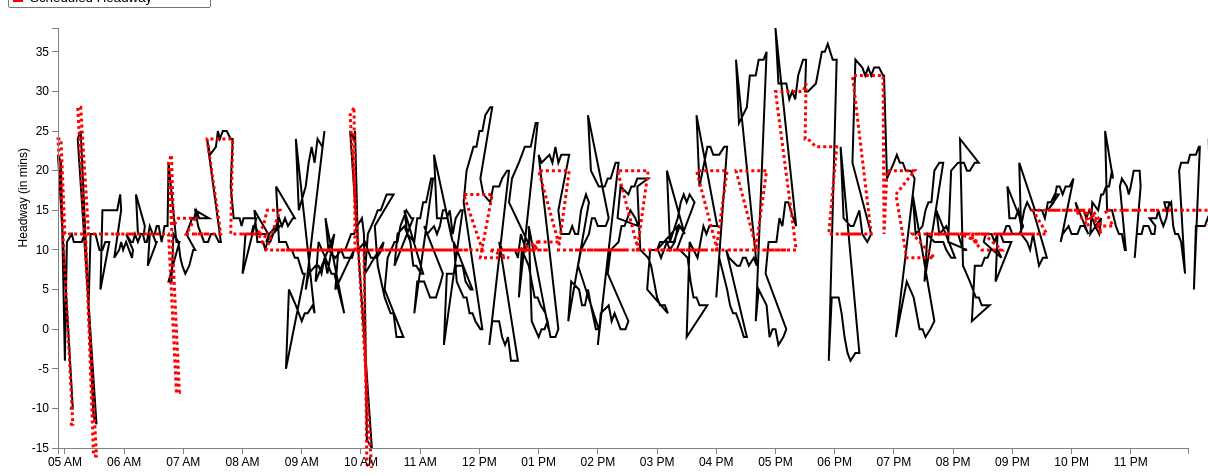
D3 v3 page, settled after 480 driven frames (8 s of simulated time); the page loaded 1 data file(s).


var margin = {top: 20, right: 20, bottom: 20, left: 50},
    width = 1200 - margin.left - margin.right,
    height = 460 - margin.top - margin.bottom;
var parseDate = d3.time.format("%H:%M").parse;
var x = d3.time.scale()
    .domain([0, 25])
    .range([0, width]);
var y = d3.scale.linear()
    .range([height, 0]);
var xAxis = d3.svg.axis()
    .scale(x)
    .ticks(d3.time.hours, 1)
    .orient("bottom");
var yAxis = d3.svg.axis()
    .scale(y)
    .orient("left");
	
//Define the line
var valueline = d3.svg.line()
    .x(function(d) { return x(d.mytime); })
    .y(function(d) { return y(d.ActHeadway); });
	
//Define the second line

var valueline2 = d3.svg.line()

	.x(function(d) { return x(d.mytime); })
    .y(function(d) { return y(d.ScheduledHeadway); });
	
var svg = d3.select("body").append("svg")
    .attr("width", width + margin.left + margin.right)
    .attr("height", height + margin.top + margin.bottom)
  .append("g")
    .attr("transform", "translate(" + margin.left + "," + margin.top + ")");

	//Declaring the variables we need to convert to hours::minutes string
var hour; 
var hour_str;
var min; 
var min_str;
var prefix_str = "2013-03-01T";
var HMtime = d3.time.format("%H:%M");

//Retrieve the data
d3.csv("77_inbound_result.csv", function(error, data) {
  data.forEach(function(d) {
  d.StartTimeInMin = +d.StartTimeInMin; //Set this to StartTimeInMin before we convert it
  hour = Math.floor(d.StartTimeInMin / 60); //Gives us the hour
		hour_str = hour.toString();	//Convert hour to string
			if (hour_str.length == 1) { //We add a 0 in front for correct formatting
				hour_str = "0" + hour_str;
				} 
	min = Math.floor(d.StartTimeInMin % 60); //Converts to minutes
		min_str = min.toString();
			if (hour_str.length == 1) { //We add a 0 in front for correct formatting
				min_str = "0" + min_str;
				} 
	HMtime = hour_str + ":" + min_str; //Concatenate the substrings above to form HH:MM formatted string
	
	d.mytime = parseDate(HMtime);
    d.ActHeadway = +d.ActHeadway;
	d.ScheduledHeadway = +d.ScheduledHeadway;
	 
  });
  
  x.domain(d3.extent(data, function(d) { 
  
if (d.StartTimeInMin > 0 && d.StartTimeInMin < 1439) { //Bound for end of this day (11:59pm = 1439 mins)
 
  return d.mytime;}  }));
  y.domain(d3.extent(data, function(d) { return d.ActHeadway; }));
  /* svg.append("path")
      .datum(data)
      .attr("class", "line")
      .attr("d", line);
	  */
	
	// Add the valueline path.
    svg.append("path")		
        .attr("class", "line")	
        .attr("d", valueline(data))
		.attr("stroke-width", 2)
		.attr("stroke", 'black');
	//Add the valueline2 path
	svg.append("path")		
		.attr("class","line")
        .attr("d", valueline2(data))
		.style("stroke-dasharray", ("3, 3"))
		.attr("stroke-width", 3)
		.attr("stroke", 'red');
		
	
		
		
  svg.append("g")
      .attr("class", "x axis")
      .attr("transform", "translate(0," + height + ")")
      .call(xAxis);
  svg.append("g")
      .attr("class", "y axis")
      .call(yAxis)
    .append("text")
      .attr("transform", "rotate(-90)")
      .attr("y", -40)
	  .attr("x", -120)
      .attr("dy", ".71em")
      .style("text-anchor", "end")
      .text("Headway (in mins)");
  
//Add a legend

});


### data: 77_inbound_result.csv
Headway: {HeadwayId: long, ServiceDate: chararray, StartTimeInMin, RouteName: chararray, RouteDirectionName: chararray, Trip_1: int, Trip_2: int, StopName: bytearray, ActHeadway, ScheduledHeadway, HeadwayDifference
1, 3/1/2014, 305, 77, Inbound, 4220255, 4224287, Massachusetts Ave @ Upland Rd, -10, -12, 2
1, 3/1/2014, 308, 77, Inbound, 4220255, 4224287, Massachusetts Ave @ Waterhouse St, -10, -12, 2
2, 3/1/2014, 293, 77, Inbound, 4224287, 4220305, Massachusetts Ave @ Upland Rd, 22, 24, -2
2, 3/1/2014, 296, 77, Inbound, 4224287, 4220305, Massachusetts Ave @ Waterhouse St, 21, 24, -3
3, 3/1/2014, 300, 77, Inbound, 4220305, 4217380, Arlington Heights Busway, -4, 12, -16
3, 3/1/2014, 302, 77, Inbound, 4220305, 4217380, Massachusetts Ave @ Appleton St, 11, 12, -1
3, 3/1/2014, 307, 77, Inbound, 4220305, 4217380, Massachusetts Ave @ Academy St, 12, 12, 0
3, 3/1/2014, 309, 77, Inbound, 4220305, 4217380, Massachusetts Ave @ Lake St, 11, 12, -1
3, 3/1/2014, 311, 77, Inbound, 4220305, 4217380, Massachusetts Ave @ Lafayette St, 11, 12, -1
3, 3/1/2014, 314, 77, Inbound, 4220305, 4217380, Massachusetts Ave @ Norris St, 11, 12, -1
3, 3/1/2014, 317, 77, Inbound, 4220305, 4217380, Massachusetts Ave @ Upland Rd, 11, 12, -1
3, 3/1/2014, 320, 77, Inbound, 4220305, 4217380, Massachusetts Ave @ Waterhouse St, 12, 12, 0
3, 3/1/2014, 321, 77, Inbound, 4220305, 4217380, Eliot St @ Bennett St, 11, 12, -1
4, 3/1/2014, 329, 77, Inbound, 4217380, 4224595, Massachusetts Ave @ Upland Rd, -11, -16, 5
4, 3/1/2014, 332, 77, Inbound, 4217380, 4224595, Massachusetts Ave @ Waterhouse St, -12, -16, 4
5, 3/1/2014, 313, 77, Inbound, 4224595, 4220519, Massachusetts Ave @ Upland Rd, 24, 28, -4
5, 3/1/2014, 316, 77, Inbound, 4224595, 4220519, Massachusetts Ave @ Waterhouse St, 25, 28, -3
6, 3/1/2014, 324, 77, Inbound, 4220519, 4220637, Arlington Heights Busway, 3, 12, -9
6, 3/1/2014, 326, 77, Inbound, 4220519, 4220637, Massachusetts Ave @ Appleton St, 12, 12, 0
6, 3/1/2014, 331, 77, Inbound, 4220519, 4220637, Massachusetts Ave @ Academy St, 12, 12, 0
6, 3/1/2014, 333, 77, Inbound, 4220519, 4220637, Massachusetts Ave @ Lake St, 11, 12, -1
6, 3/1/2014, 335, 77, Inbound, 4220519, 4220637, Massachusetts Ave @ Lafayette St, 10, 12, -2
6, 3/1/2014, 338, 77, Inbound, 4220519, 4220637, Massachusetts Ave @ Norris St, 10, 12, -2
6, 3/1/2014, 341, 77, Inbound, 4220519, 4220637, Massachusetts Ave @ Upland Rd, 11, 12, -1
6, 3/1/2014, 344, 77, Inbound, 4220519, 4220637, Massachusetts Ave @ Waterhouse St, 11, 12, -1
6, 3/1/2014, 345, 77, Inbound, 4220519, 4220637, Eliot St @ Bennett St, 11, 12, -1
7, 3/1/2014, 336, 77, Inbound, 4220637, 4220257, Arlington Heights Busway, 5, 12, -7
7, 3/1/2014, 338, 77, Inbound, 4220637, 4220257, Massachusetts Ave @ Appleton St, 15, 12, 3
7, 3/1/2014, 343, 77, Inbound, 4220637, 4220257, Massachusetts Ave @ Academy St, 15, 12, 3
7, 3/1/2014, 345, 77, Inbound, 4220637, 4220257, Massachusetts Ave @ Lake St, 15, 12, 3
7, 3/1/2014, 347, 77, Inbound, 4220637, 4220257, Massachusetts Ave @ Lafayette St, 15, 12, 3
7, 3/1/2014, 350, 77, Inbound, 4220637, 4220257, Massachusetts Ave @ Norris St, 15, 12, 3
7, 3/1/2014, 353, 77, Inbound, 4220637, 4220257, Massachusetts Ave @ Upland Rd, 15, 12, 3
7, 3/1/2014, 356, 77, Inbound, 4220637, 4220257, Massachusetts Ave @ Waterhouse St, 17, 12, 5
7, 3/1/2014, 357, 77, Inbound, 4220637, 4220257, Eliot St @ Bennett St, 15, 12, 3
8, 3/1/2014, 350, 77, Inbound, 4220257, 4220307, Massachusetts Ave @ Appleton St, 9, 12, -3
8, 3/1/2014, 355, 77, Inbound, 4220257, 4220307, Massachusetts Ave @ Academy St, 10, 12, -2
8, 3/1/2014, 357, 77, Inbound, 4220257, 4220307, Massachusetts Ave @ Lake St, 11, 12, -1
8, 3/1/2014, 359, 77, Inbound, 4220257, 4220307, Massachusetts Ave @ Lafayette St, 10, 12, -2
8, 3/1/2014, 362, 77, Inbound, 4220257, 4220307, Massachusetts Ave @ Norris St, 11, 12, -1
8, 3/1/2014, 365, 77, Inbound, 4220257, 4220307, Massachusetts Ave @ Upland Rd, 10, 12, -2
8, 3/1/2014, 368, 77, Inbound, 4220257, 4220307, Massachusetts Ave @ Waterhouse St, 9, 12, -3
8, 3/1/2014, 369, 77, Inbound, 4220257, 4220307, Eliot St @ Bennett St, 10, 12, -2
9, 3/1/2014, 362, 77, Inbound, 4220307, 4217382, Massachusetts Ave @ Appleton St, 12, 12, 0
9, 3/1/2014, 367, 77, Inbound, 4220307, 4217382, Massachusetts Ave @ Academy St, 11, 12, -1
9, 3/1/2014, 369, 77, Inbound, 4220307, 4217382, Massachusetts Ave @ Lake St, 11, 12, -1
9, 3/1/2014, 371, 77, Inbound, 4220307, 4217382, Massachusetts Ave @ Lafayette St, 12, 12, 0
9, 3/1/2014, 374, 77, Inbound, 4220307, 4217382, Massachusetts Ave @ Norris St, 11, 12, -1
9, 3/1/2014, 377, 77, Inbound, 4220307, 4217382, Massachusetts Ave @ Upland Rd, 12, 12, 0
9, 3/1/2014, 380, 77, Inbound, 4220307, 4217382, Massachusetts Ave @ Waterhouse St, 12, 12, 0
9, 3/1/2014, 381, 77, Inbound, 4220307, 4217382, Eliot St @ Bennett St, 13, 12, 1
10, 3/1/2014, 372, 77, Inbound, 4217382, 4220521, Arlington Heights Busway, 17, 12, 5
10, 3/1/2014, 374, 77, Inbound, 4217382, 4220521, Massachusetts Ave @ Appleton St, 12, 12, 0
10, 3/1/2014, 379, 77, Inbound, 4217382, 4220521, Massachusetts Ave @ Academy St, 12, 12, 0
10, 3/1/2014, 381, 77, Inbound, 4217382, 4220521, Massachusetts Ave @ Lake St, 11, 12, -1
10, 3/1/2014, 383, 77, Inbound, 4217382, 4220521, Massachusetts Ave @ Lafayette St, 11, 12, -1
10, 3/1/2014, 386, 77, Inbound, 4217382, 4220521, Massachusetts Ave @ Norris St, 13, 12, 1
10, 3/1/2014, 389, 77, Inbound, 4217382, 4220521, Massachusetts Ave @ Upland Rd, 12, 12, 0
10, 3/1/2014, 392, 77, Inbound, 4217382, 4220521, Massachusetts Ave @ Waterhouse St, 11, 12, -1
10, 3/1/2014, 393, 77, Inbound, 4217382, 4220521, Eliot St @ Bennett St, 11, 12, -1
... 752 more rows